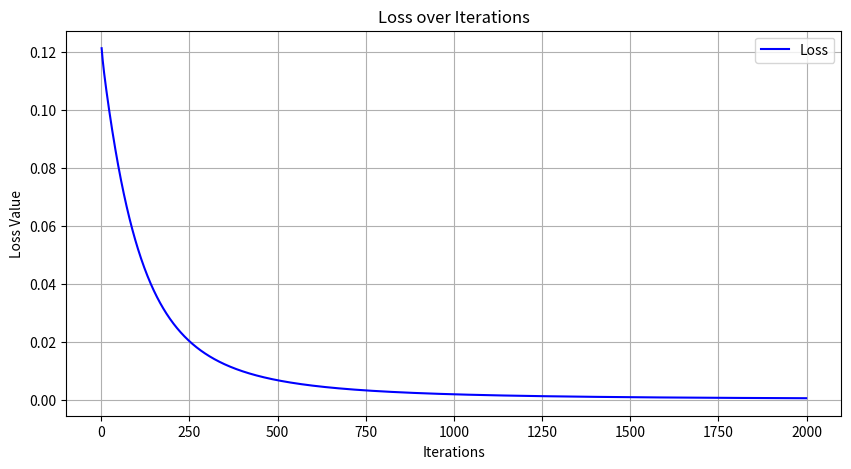
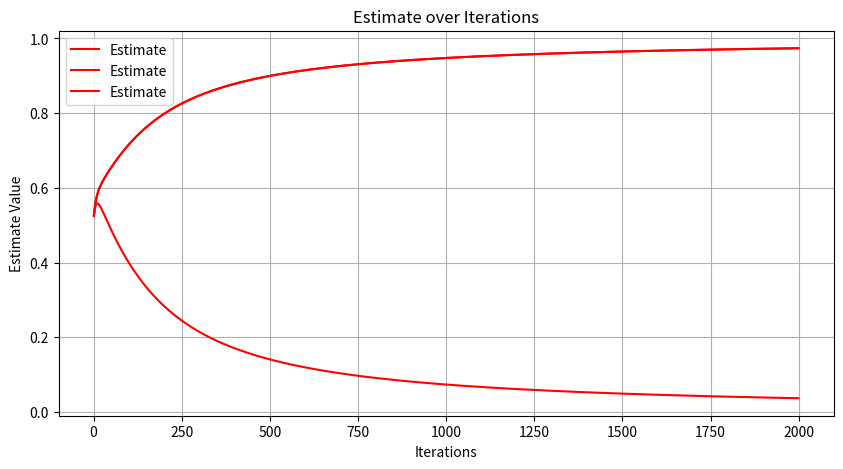

Generate these figures, in order, with matplotlib:
import numpy as np 
import matplotlib.pyplot as plt 

class SinglePerceptronTrainer:
    def __init__(self):
        self.weight =  [0,0,0] 
        self.feature = [[0,1,0],[0,0,1],[0,1,1]]
        self.dotproducts = [0,0,0]
        self.target = [1,1,0]
        self.estimates = [0,0,0]
        self.bias = 0.1
        self.rate = 0.1
        self.iterations = []

    def weighted_sum(self):
        dotproduct = [0 for _ in self.feature]
        for i in range(len(self.feature)):
            for j in range(len(self.feature[i])):
                dotproduct[i] += self.feature[i][j] * self.weight[j]  # Calculate weighted sum
            dotproduct[i] += self.bias  
            

        self.dotproducts = dotproduct  # Update class variable
        return dotproduct

    #steg-funktion. 
    # def activation_function(self, dotproduct:list):
    #     #detta är en steg-funktion, ej sigmoid, denna är binär. den kan endast säga 1 eller 0. 
    #     outputs = []
    #     for x in dotproduct:
    #         if x > 0:
    #             outputs.append(1)
    #         else:
    #             outputs.append(0)
    #     return outputs
    
    #Sigmoid funktion. 
    def activation_function(self,z):
        outputs = []
        for x in z: 
            output = 1/(1 + np.exp(-x))
            outputs.append(output)
        return outputs

    def loss_calculation(self, outputs:list):
        losses = []
        #processar alla outputs från activation.
        for i in range(len(outputs)):
            l = 0.5 * (self.target[i] - outputs[i])**2
            losses.append(l)
        return losses
    
    def train(self):
        '''
        
        sätt self.iterations och range till samma.
        
        '''

        self.iterations = list(range(1,2000))
        self.all_losses = []
        self.all_outputs = []

        for x in range(1, 2000):
            self.weighted_sum()
            outputs = self.activation_function(self.dotproducts)
            losses = self.loss_calculation(outputs)
            
            self.all_outputs.append(outputs)  # Store outputs for visualization
            self.all_losses.append(sum(losses) / len(losses))  # Store average loss for visualization
            for i in range(len(outputs)):
                error = self.target[i] - outputs[i]
                for j in range(len(self.weight)):
                    self.weight[j] += self.rate * error * self.feature[i][j]
                self.bias += self.rate * error

        return self.iterations, self.all_losses, self.all_outputs #returnar bara för visualisation

    def test(self, new_feature):
        z = (new_feature*self.weight) + self.bias
        prediction = self.activation_function(z)
        return prediction

ai = SinglePerceptronTrainer()

iterations, losses, outputs = ai.train()

for x in ai.all_outputs:
    print(x)

#dessa figurer visar att förlusten minskar ju fler iterationer modellen tränas. 
plt.figure(figsize=(10,5))
plt.plot(iterations, losses, label='Loss', color='blue')
plt.xlabel('Iterations')
plt.ylabel('Loss Value')
plt.title('Loss over Iterations')
plt.legend()
plt.grid(True)
plt.show()

# Denna visar att estimatet kommer närare target ju fler iterationer. 
plt.figure(figsize=(10,5))
plt.plot(iterations, outputs, label='Estimate', color='red')
plt.xlabel('Iterations')
plt.ylabel('Estimate Value')
plt.title('Estimate over Iterations')
plt.legend()
plt.grid(True)
plt.show()